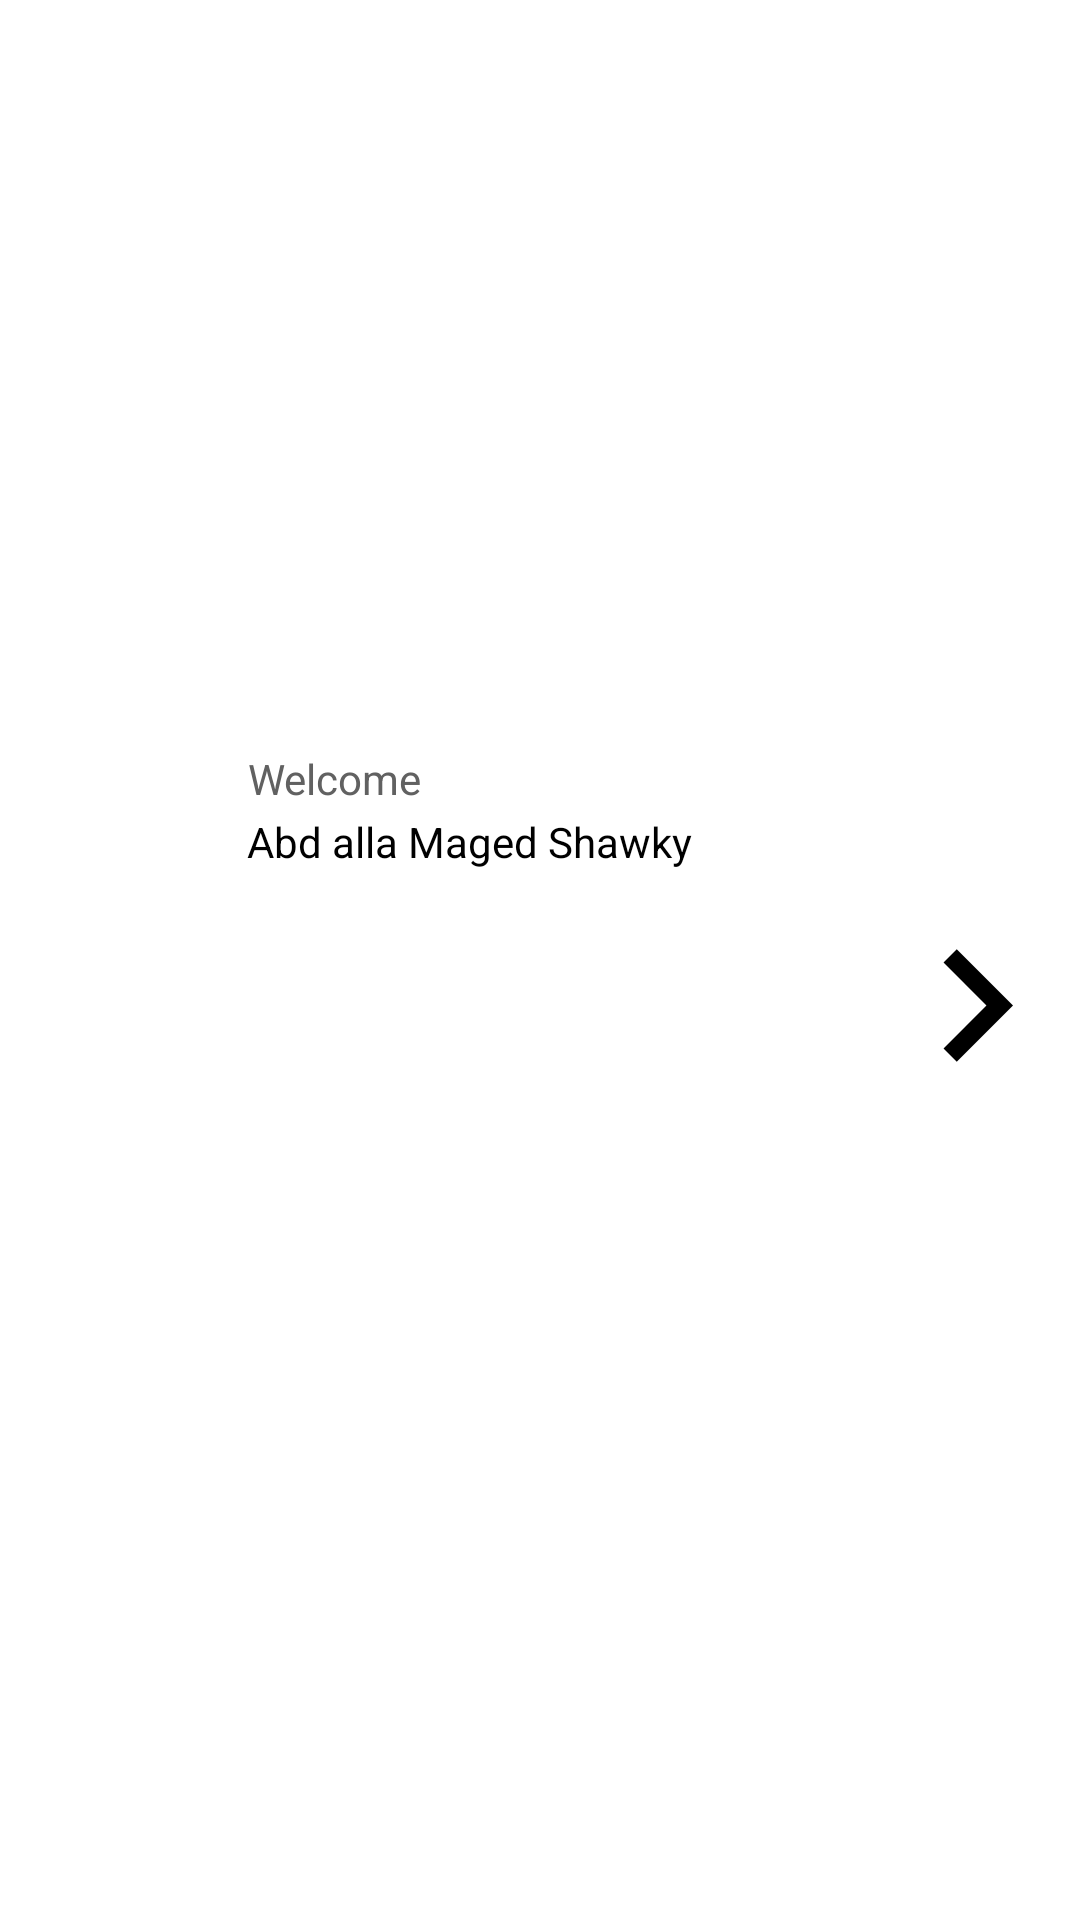

Reconstruct the res/layout file that produces this screen, plus the resources it refers to.
<!-- AndroidManifest.xml: application theme AppTheme -->
<!-- res/layout/nav_header_main.xml -->
<?xml version="1.0" encoding="utf-8"?>
<androidx.constraintlayout.widget.ConstraintLayout
        xmlns:android="http://schemas.android.com/apk/res/android"
        xmlns:app="http://schemas.android.com/apk/res-auto"
        xmlns:tools="http://schemas.android.com/tools" android:layout_width="match_parent"
        android:layout_height="@dimen/nav_header_height"
        android:background="@color/white"
        android:theme="@style/ThemeOverlay.AppCompat.Dark"
        android:gravity="bottom" android:id="@+id/linearLayout">

    <ImageView
            android:layout_width="65dp"
            android:layout_height="75dp"
            android:paddingTop="@dimen/nav_header_vertical_spacing"
            app:srcCompat="@mipmap/ic_launcher_round"
            android:contentDescription="@string/nav_header_desc"
            android:id="@+id/imageView"
            android:layout_marginStart="8dp"
            android:scaleType="centerCrop"
            app:layout_constraintStart_toStartOf="parent" android:layout_marginLeft="8dp"
            android:layout_marginBottom="8dp" app:layout_constraintBottom_toBottomOf="parent"
            android:layout_marginTop="8dp" app:layout_constraintTop_toTopOf="parent"/>

    <androidx.appcompat.widget.AppCompatImageButton android:layout_width="54dp"
                                                    android:layout_height="69dp"
                                                    app:layout_constraintEnd_toEndOf="parent"
                                                    android:layout_marginEnd="8dp"
                                                    android:layout_marginRight="8dp"
                                                    app:layout_constraintStart_toEndOf="@+id/textView2"
                                                    app:layout_constraintBottom_toBottomOf="parent"
                                                    android:layout_marginStart="8dp"
                                                    android:layout_marginLeft="8dp"
                                                    android:layout_marginTop="8dp"
                                                    app:srcCompat="@drawable/ic_forward"
                                                    android:background="@color/transparent"
                                                    app:layout_constraintTop_toTopOf="parent"
                                                    app:layout_constraintHorizontal_bias="1.0"
                                                    android:id="@+id/appCompatImageButton"
                                                    app:layout_constraintVertical_bias="0.52"/>

    <TextView
            android:layout_width="wrap_content"
            android:layout_height="wrap_content"
            android:paddingTop="@dimen/nav_header_vertical_spacing"
            android:text="@string/welcome"
            android:textAppearance="@style/TextAppearance.AppCompat.Body1"
            android:id="@+id/textView2"
            android:textColor="@color/gray700"
            app:layout_constraintEnd_toEndOf="parent" android:layout_marginBottom="8dp"
            app:layout_constraintBottom_toBottomOf="parent" android:layout_marginTop="8dp"
            app:layout_constraintTop_toTopOf="parent" app:layout_constraintStart_toEndOf="@+id/imageView"
            android:layout_marginStart="8dp" android:layout_marginLeft="8dp"
            app:layout_constraintHorizontal_bias="0.007" app:layout_constraintVertical_bias="0.392"/>

    <TextView
            android:layout_width="wrap_content"
            android:layout_height="wrap_content"
            android:text="@string/link_user"
            android:id="@+id/textView"
            android:textColor="@color/black"
            android:textSize="@dimen/title_sub_head_mid"
            app:layout_constraintBottom_toBottomOf="parent"
            android:layout_marginTop="2dp" app:layout_constraintTop_toBottomOf="@+id/textView2"
            app:layout_constraintVertical_bias="0.0" android:layout_marginEnd="8dp"
            app:layout_constraintEnd_toStartOf="@+id/appCompatImageButton" android:layout_marginRight="8dp"
            app:layout_constraintStart_toEndOf="@+id/imageView" android:layout_marginStart="8dp"
            android:layout_marginLeft="8dp" app:layout_constraintHorizontal_bias="0.02"/>

</androidx.constraintlayout.widget.ConstraintLayout>
<!-- resources referenced by this layout -->
<resources>
  <color name="black">#000000</color>
  <color name="gray700">#616161</color>
  <color name="transparent">#00000000</color>
  <color name="white">#FFFFFF</color>
  <dimen name="nav_header_height">150dp</dimen>
  <dimen name="nav_header_vertical_spacing">8dp</dimen>
  <dimen name="title_sub_head_mid">14sp</dimen>
  <!-- drawable ic_forward (drawable) -->
  <vector android:height="75dp" android:viewportHeight="24.0"
      android:viewportWidth="24.0" android:width="75dp" xmlns:android="http://schemas.android.com/apk/res/android">
      <path android:fillColor="#FF000000" android:pathData="M10,6L8.59,7.41 13.17,12l-4.58,4.59L10,18l6,-6z"/>
  </vector>
  <string name="link_user">Abd alla Maged Shawky</string>
  <string name="nav_header_desc">Navigation header</string>
  <string name="welcome">Welcome</string>
  <style name="AppTheme" parent="Theme.AppCompat.Light.DarkActionBar">
          
          <item name="colorPrimaryDark">@color/black</item>
          <item name="colorPrimary">@color/gray900</item>
          <item name="colorAccent">@color/black</item>
      </style>
  <color name="gray900">#212121</color>
</resources>
